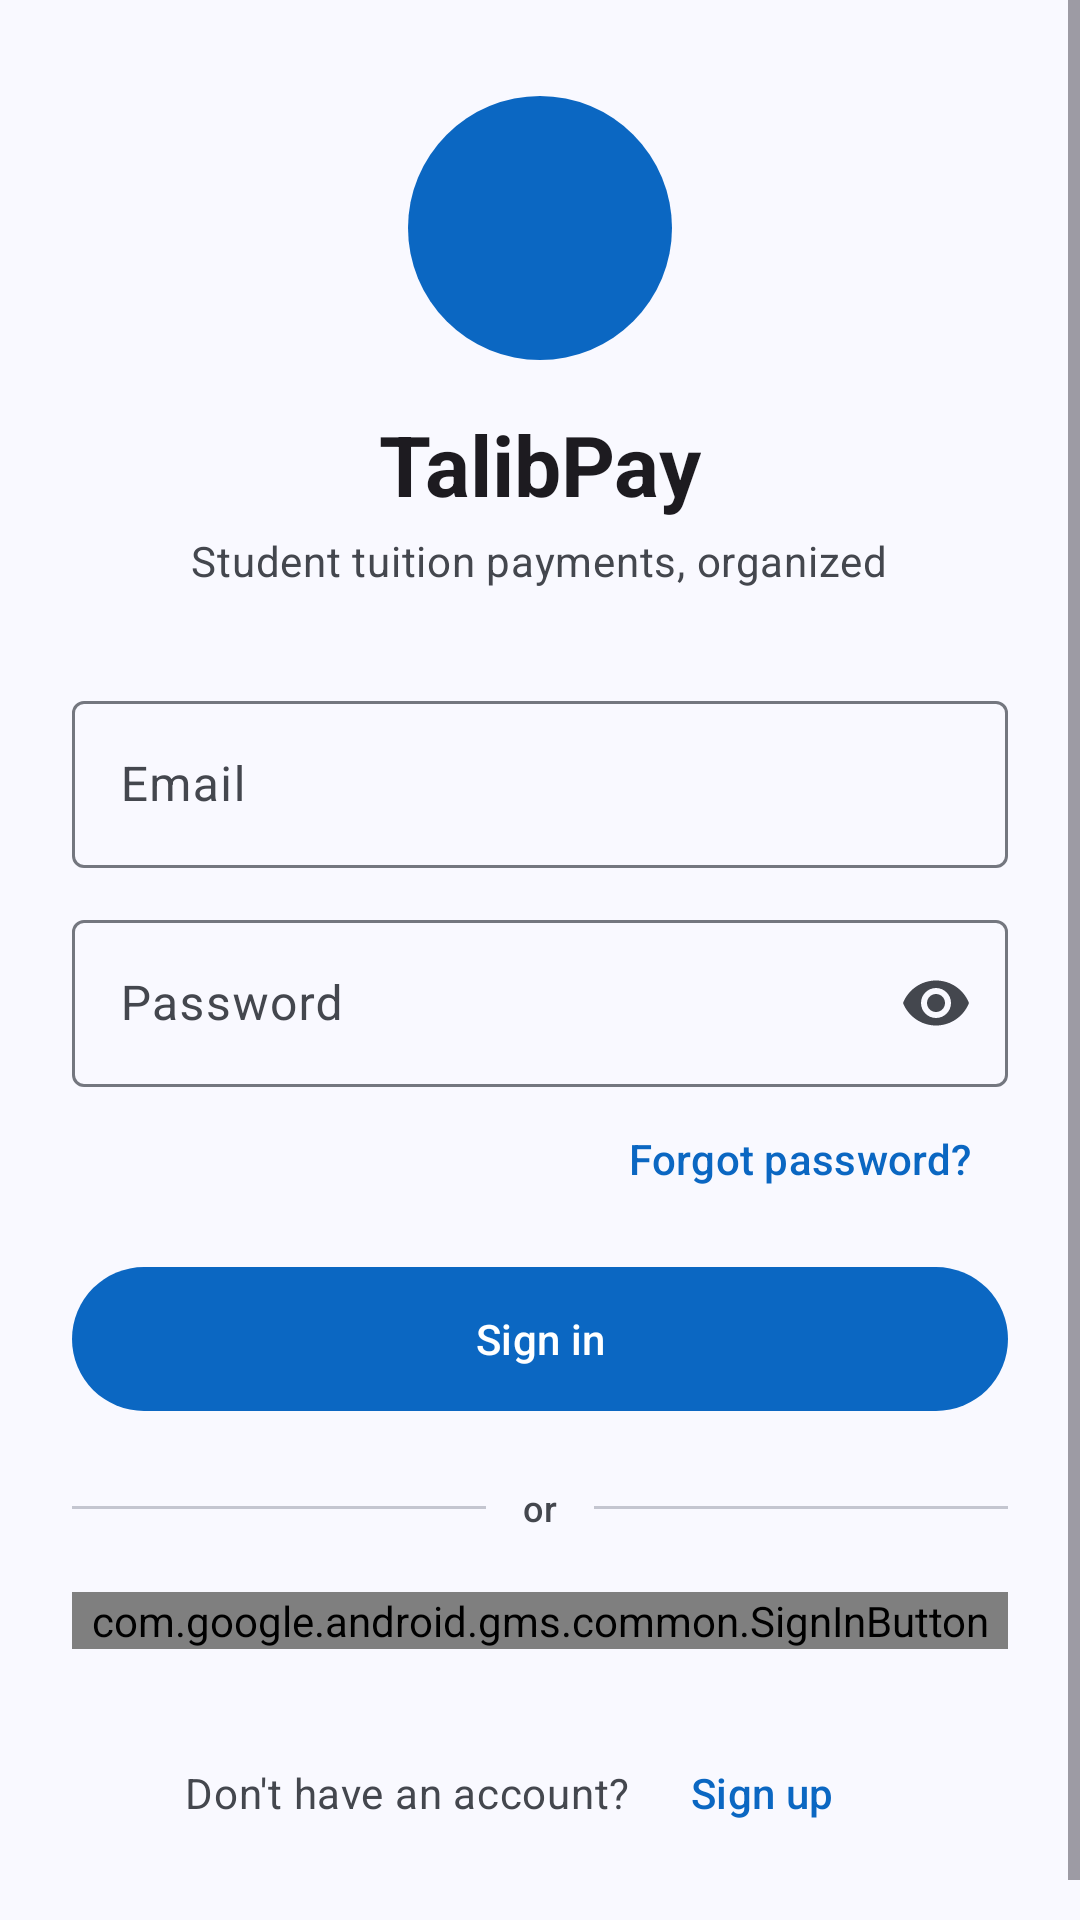

Here is an Android app screen rendered from its layout file. Give the layout XML and the strings, colors and styles it references.
<!-- AndroidManifest.xml: application theme Theme.TalibPay -->
<!-- res/layout/activity_login.xml -->
<?xml version="1.0" encoding="utf-8"?>
<ScrollView xmlns:android="http://schemas.android.com/apk/res/android"
    xmlns:app="http://schemas.android.com/apk/res-auto"
    xmlns:tools="http://schemas.android.com/tools"
    android:id="@+id/main"
    android:layout_width="match_parent"
    android:layout_height="match_parent"
    android:fillViewport="true"
    tools:context=".activity.LoginActivity">

    <androidx.constraintlayout.widget.ConstraintLayout
        android:layout_width="match_parent"
        android:layout_height="wrap_content">

        <LinearLayout
            android:layout_width="0dp"
            android:layout_height="wrap_content"
            android:gravity="center_horizontal"
            android:orientation="vertical"
            android:paddingHorizontal="24dp"
            android:paddingVertical="32dp"
            app:layout_constraintBottom_toBottomOf="parent"
            app:layout_constraintEnd_toEndOf="parent"
            app:layout_constraintStart_toStartOf="parent"
            app:layout_constraintTop_toTopOf="parent"
            app:layout_constraintWidth_max="@dimen/form_max_width">

            <include
                android:id="@+id/logo"
                layout="@layout/view_app_logo" />

            <TextView
                android:layout_width="wrap_content"
                android:layout_height="wrap_content"
                android:layout_marginTop="16dp"
                android:text="@string/app_name"
                android:textAppearance="?attr/textAppearanceHeadlineMedium"
                android:textStyle="bold" />

            <TextView
                android:layout_width="wrap_content"
                android:layout_height="wrap_content"
                android:layout_marginTop="4dp"
                android:gravity="center"
                android:text="@string/app_tagline"
                android:textAppearance="?attr/textAppearanceBodyMedium"
                android:textColor="?attr/colorOnSurfaceVariant" />

            <com.google.android.material.textfield.TextInputLayout
                style="@style/Widget.TalibPay.TextField"
                android:layout_marginTop="32dp"
                android:hint="@string/email"
                app:startIconDrawable="@drawable/ic_email">

                <com.google.android.material.textfield.TextInputEditText
                    android:id="@+id/edt_email"
                    android:layout_width="match_parent"
                    android:layout_height="wrap_content"
                    android:autofillHints="emailAddress"
                    android:imeOptions="actionNext"
                    android:inputType="textEmailAddress"
                    android:textDirection="ltr" />
            </com.google.android.material.textfield.TextInputLayout>

            <com.google.android.material.textfield.TextInputLayout
                style="@style/Widget.TalibPay.TextField"
                android:layout_marginBottom="0dp"
                android:hint="@string/password"
                app:endIconMode="password_toggle"
                app:startIconDrawable="@drawable/ic_lock">

                <com.google.android.material.textfield.TextInputEditText
                    android:id="@+id/edt_password"
                    android:layout_width="match_parent"
                    android:layout_height="wrap_content"
                    android:autofillHints="password"
                    android:imeOptions="actionDone"
                    android:inputType="textPassword" />
            </com.google.android.material.textfield.TextInputLayout>

            <com.google.android.material.button.MaterialButton
                android:id="@+id/forgotPassword"
                style="@style/Widget.Material3.Button.TextButton"
                android:layout_width="wrap_content"
                android:layout_height="wrap_content"
                android:layout_gravity="end"
                android:text="@string/forgot_password" />

            <com.google.android.material.button.MaterialButton
                android:id="@+id/btn_sign_in"
                style="@style/Widget.TalibPay.Button"
                android:layout_width="match_parent"
                android:layout_height="wrap_content"
                android:layout_marginTop="8dp"
                android:text="@string/sign_in" />

            
            <LinearLayout
                android:layout_width="match_parent"
                android:layout_height="wrap_content"
                android:layout_marginVertical="20dp"
                android:gravity="center_vertical"
                android:orientation="horizontal">

                <com.google.android.material.divider.MaterialDivider
                    android:layout_width="0dp"
                    android:layout_height="wrap_content"
                    android:layout_weight="1" />

                <TextView
                    android:layout_width="wrap_content"
                    android:layout_height="wrap_content"
                    android:layout_marginHorizontal="12dp"
                    android:text="@string/or"
                    android:textAppearance="@style/TextAppearance.TalibPay.Caption" />

                <com.google.android.material.divider.MaterialDivider
                    android:layout_width="0dp"
                    android:layout_height="wrap_content"
                    android:layout_weight="1" />
            </LinearLayout>

            <com.google.android.gms.common.SignInButton
                android:id="@+id/btnGoogleSignIn"
                android:layout_width="match_parent"
                android:layout_height="wrap_content"
                app:buttonSize="wide" />

            <LinearLayout
                android:layout_width="wrap_content"
                android:layout_height="wrap_content"
                android:layout_marginTop="24dp"
                android:gravity="center_vertical"
                android:orientation="horizontal">

                <TextView
                    android:layout_width="wrap_content"
                    android:layout_height="wrap_content"
                    android:text="@string/do_you_have_an_account"
                    android:textAppearance="?attr/textAppearanceBodyMedium"
                    android:textColor="?attr/colorOnSurfaceVariant" />

                <com.google.android.material.button.MaterialButton
                    android:id="@+id/textSign_up"
                    style="@style/Widget.Material3.Button.TextButton"
                    android:layout_width="wrap_content"
                    android:layout_height="wrap_content"
                    android:text="@string/sign_up" />
            </LinearLayout>
        </LinearLayout>
    </androidx.constraintlayout.widget.ConstraintLayout>
</ScrollView>
<!-- res/layout/view_app_logo.xml (included above) -->
<?xml version="1.0" encoding="utf-8"?>
<FrameLayout xmlns:android="http://schemas.android.com/apk/res/android"
    xmlns:app="http://schemas.android.com/apk/res-auto"
    android:layout_width="88dp"
    android:layout_height="88dp"
    android:background="@drawable/circle_avatar"
    android:backgroundTint="?attr/colorPrimary">

    <ImageView
        android:layout_width="52dp"
        android:layout_height="52dp"
        android:layout_gravity="center"
        android:importantForAccessibility="no"
        android:src="@drawable/ic_school"
        app:tint="?attr/colorOnPrimary" />
</FrameLayout>
<!-- resources referenced by this layout -->
<resources>
  <dimen name="form_max_width">480dp</dimen>
  <!-- drawable circle_avatar (drawable) -->
  <?xml version="1.0" encoding="utf-8"?>
  <shape xmlns:android="http://schemas.android.com/apk/res/android"
      android:shape="oval">
      <solid android:color="@color/method_none" />
  </shape>
  <string name="app_name">TalibPay</string>
  <string name="app_tagline">Student tuition payments, organized</string>
  <string name="do_you_have_an_account">Don\'t have an account?</string>
  <string name="email">Email</string>
  <string name="forgot_password">Forgot password?</string>
  <string name="or">or</string>
  <string name="password">Password</string>
  <string name="sign_in">Sign in</string>
  <string name="sign_up">Sign up</string>
  <style name="TextAppearance.TalibPay.Caption" parent="TextAppearance.Material3.LabelMedium">
          <item name="android:textColor">?attr/colorOnSurfaceVariant</item>
      </style>
  <style name="Widget.TalibPay.Button" parent="Widget.Material3.Button">
          <item name="android:minHeight">56dp</item>
          <item name="android:textAppearance">@style/TextAppearance.Material3.LabelLarge</item>
      </style>
  <style name="Theme.TalibPay" parent="Base.Theme.TalibPay" />
  <color name="method_none">#74777F</color>
  <dimen name="field_spacing">12dp</dimen>
  <color name="md_primary">#0B67C2</color>
  <color name="md_on_primary">#FFFFFF</color>
  <color name="md_primary_container">#D6E3FF</color>
  <color name="md_on_primary_container">#001B3D</color>
  <color name="md_inverse_primary">#A9C7FF</color>
  <color name="md_secondary">#545F71</color>
  <color name="md_on_secondary">#FFFFFF</color>
  <color name="md_secondary_container">#D8E3F8</color>
  <color name="md_on_secondary_container">#111C2B</color>
  <color name="md_tertiary">#006B5F</color>
  <color name="md_on_tertiary">#FFFFFF</color>
  <color name="md_tertiary_container">#9EF2E2</color>
  <color name="md_on_tertiary_container">#00201C</color>
  <color name="md_error">#BA1A1A</color>
  <color name="md_on_error">#FFFFFF</color>
  <color name="md_error_container">#FFDAD6</color>
  <color name="md_on_error_container">#410002</color>
  <color name="md_background">#F9F9FF</color>
  <color name="md_on_background">#191C20</color>
  <color name="md_surface">#F9F9FF</color>
  <color name="md_on_surface">#191C20</color>
  <color name="md_surface_variant">#E0E2EC</color>
  <color name="md_on_surface_variant">#44474E</color>
  <color name="md_outline">#74777F</color>
  <color name="md_outline_variant">#C4C6D0</color>
  <color name="md_surface_container_lowest">#FFFFFF</color>
  <color name="md_surface_container_low">#F3F3FA</color>
  <color name="md_surface_container">#EDEDF4</color>
  <color name="md_surface_container_high">#E7E8EE</color>
  <color name="md_surface_container_highest">#E2E2E9</color>
  <color name="md_inverse_surface">#2E3036</color>
  <color name="md_inverse_on_surface">#F0F0F7</color>
  <style name="Widget.TalibPay.Card" parent="Widget.Material3.CardView.Filled">
          <item name="cardBackgroundColor">?attr/colorSurfaceContainerLow</item>
          <item name="shapeAppearance">@style/ShapeAppearance.TalibPay.Large</item>
      </style>
  <style name="Widget.TalibPay.Toolbar" parent="Widget.Material3.Toolbar.Surface">
          <item name="titleTextAppearance">@style/TextAppearance.Material3.TitleLarge</item>
      </style>
  <style name="Widget.TalibPay.Snackbar" parent="Widget.Material3.Snackbar">
          <item name="shapeAppearance">@style/ShapeAppearance.TalibPay.Message</item>
      </style>
  <style name="ShapeAppearance.TalibPay.Large" parent="">
          <item name="cornerFamily">rounded</item>
          <item name="cornerSize">20dp</item>
      </style>
  <style name="ShapeAppearance.TalibPay.Message" parent="">
          <item name="cornerFamily">rounded</item>
          <item name="cornerSize">16dp</item>
      </style>
</resources>
